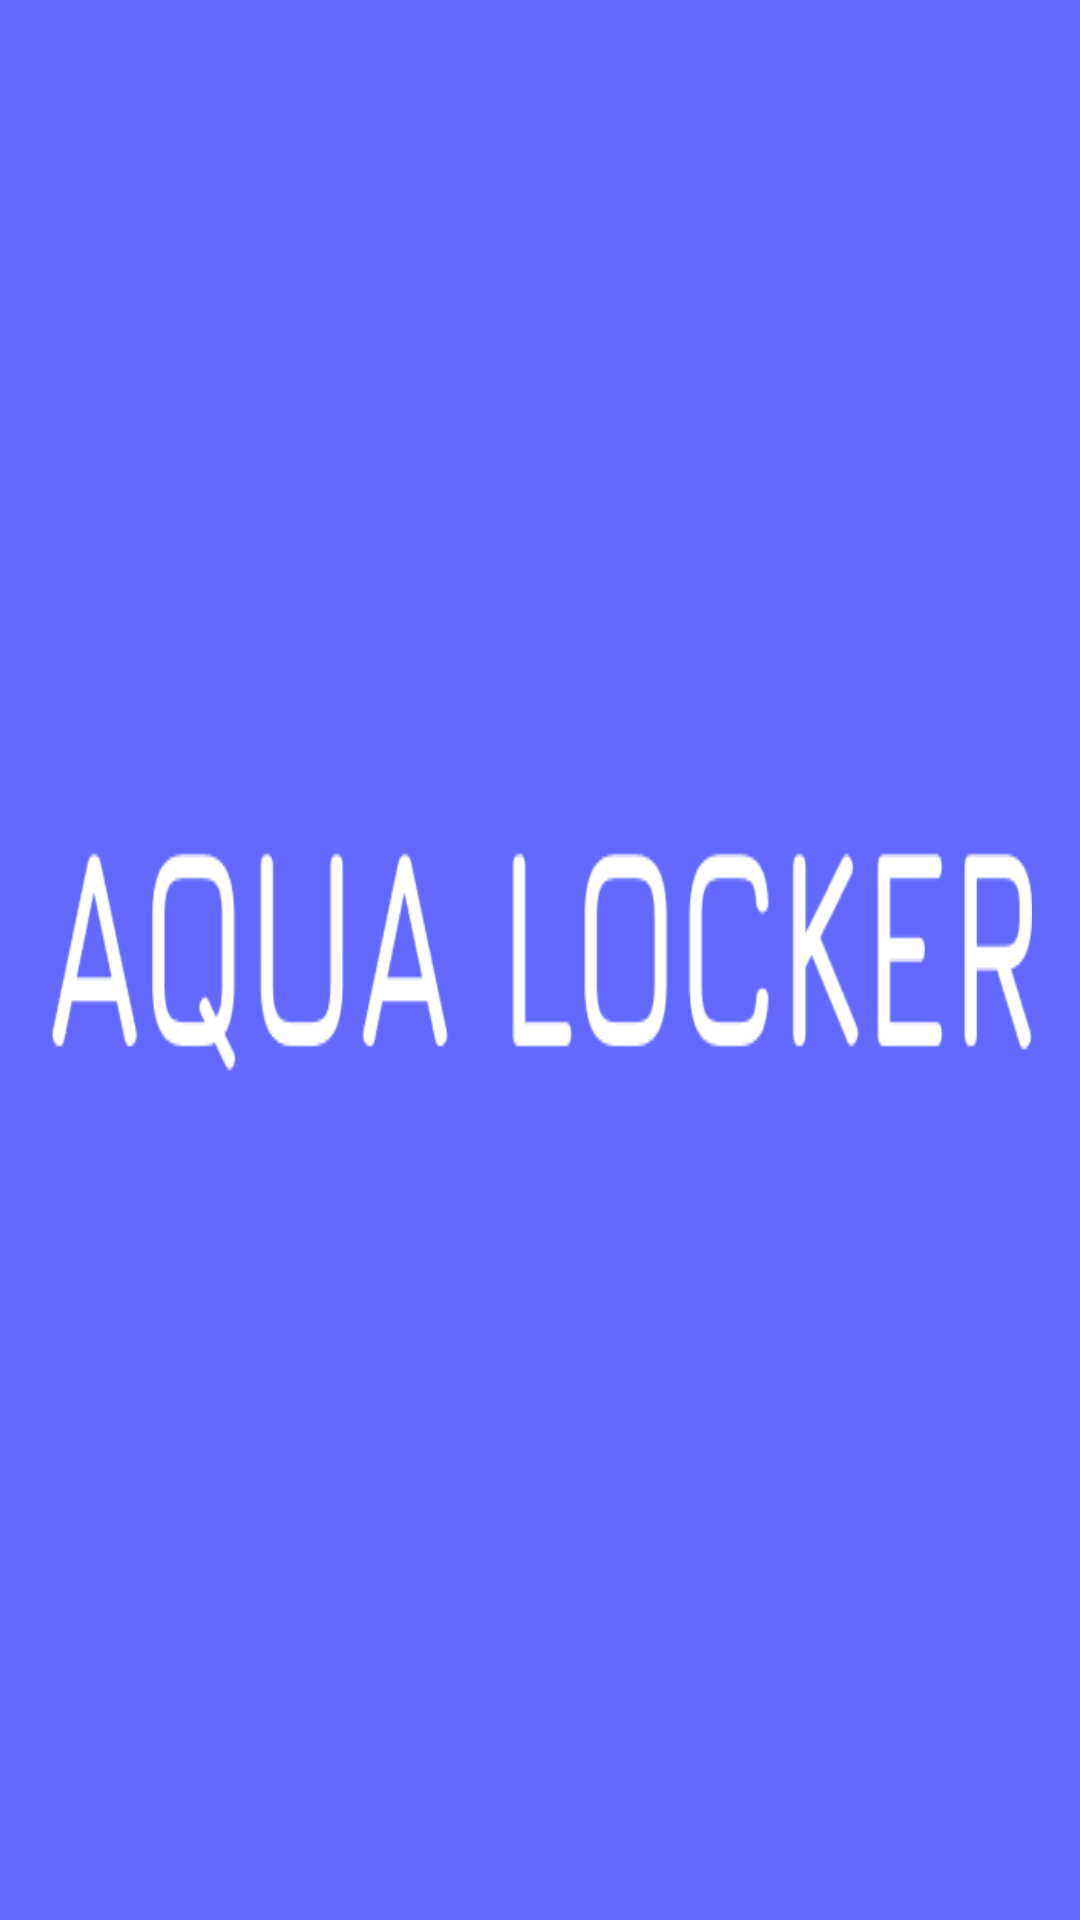

Android layout source for this screen:
<!-- AndroidManifest.xml: activity theme SplashTheme -->
<!-- res/layout/activity_intro.xml -->
<?xml version="1.0" encoding="utf-8"?>
<layout xmlns:android="http://schemas.android.com/apk/res/android"
    xmlns:app="http://schemas.android.com/apk/res-auto"
    xmlns:tools="http://schemas.android.com/tools"
    xmlns:bind="http://schemas.android.com/apk/res-auto">
    <data>
        <variable
            name="vm"
            type="com.arduino.water.intro.IntroViewModel"/>
    </data>

    <androidx.constraintlayout.widget.ConstraintLayout
        android:layout_width="match_parent"
        android:layout_height="match_parent"
        android:background="@color/basic"
        >

        <ImageView
            android:id="@+id/iv_intro"
            android:layout_width="match_parent"
            android:layout_height="wrap_content"
            app:layout_constraintTop_toTopOf="parent"
            app:layout_constraintBottom_toBottomOf="parent"
            android:background="@drawable/img"
            android:layout_marginStart="16dp"
            android:layout_marginEnd="16dp"
            android:scaleType="centerCrop"
            />

    </androidx.constraintlayout.widget.ConstraintLayout>

</layout>
<!-- resources referenced by this layout -->
<resources>
  <color name="basic">#6369FF</color>
  <!-- drawable img: png bitmap (drawable, 6917 bytes) -->
  <style name="SplashTheme" parent="Theme.AppCompat.NoActionBar">
          <item name="android:windowBackground">@drawable/splash</item>
          <item name="android:statusBarColor">@color/basic</item>
          <item name="android:windowLightStatusBar">false</item>
      </style>
  <!-- drawable splash (drawable) -->
  <?xml version="1.0" encoding="utf-8"?>
  <layer-list xmlns:android="http://schemas.android.com/apk/res/android"
      android:opacity="opaque" android:layout_height="wrap_content" android:layout_width="wrap_content">
      <item android:drawable="@color/basic"/>
      <item
          android:height="54dp"
          android:width="100dp"
          android:drawable="@drawable/img"
          android:gravity="center"
          />
  </layer-list>
</resources>
